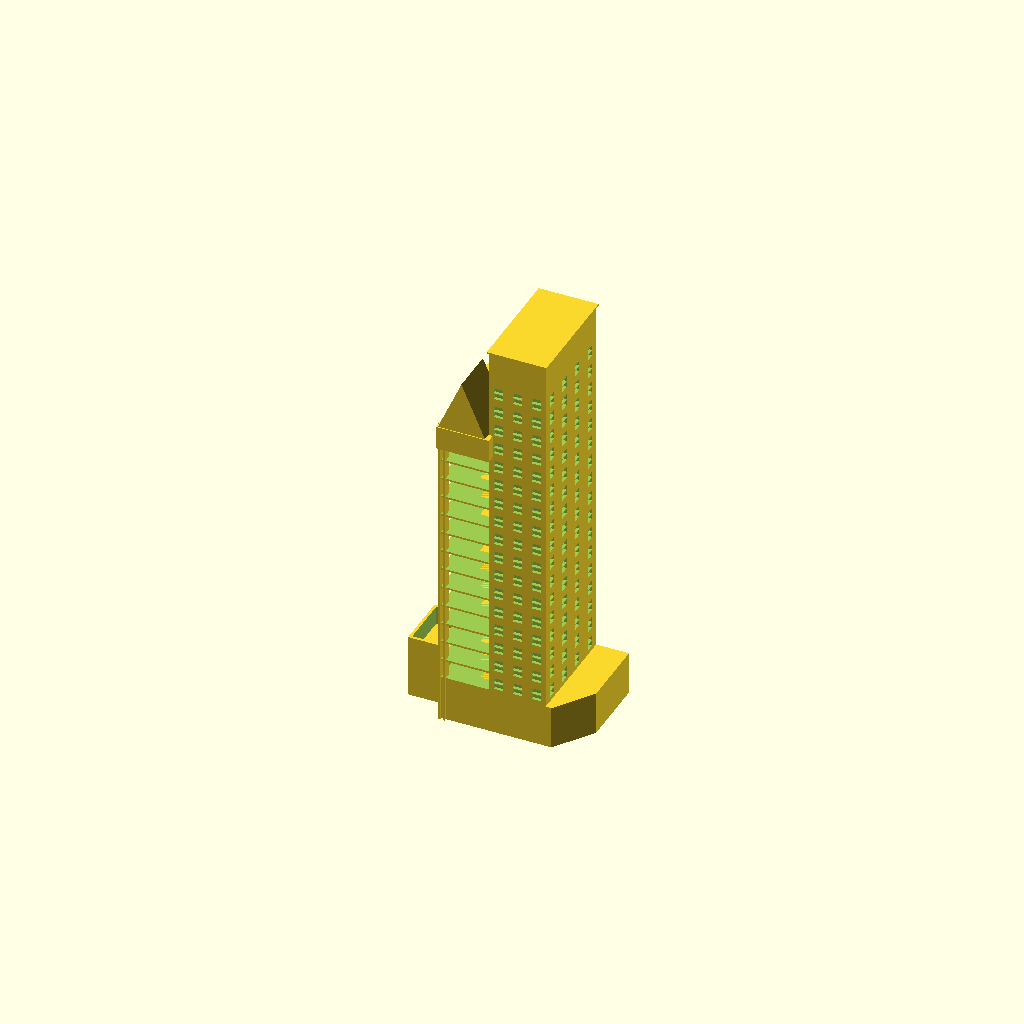
Cell 1: rendered with the file's own defaults.
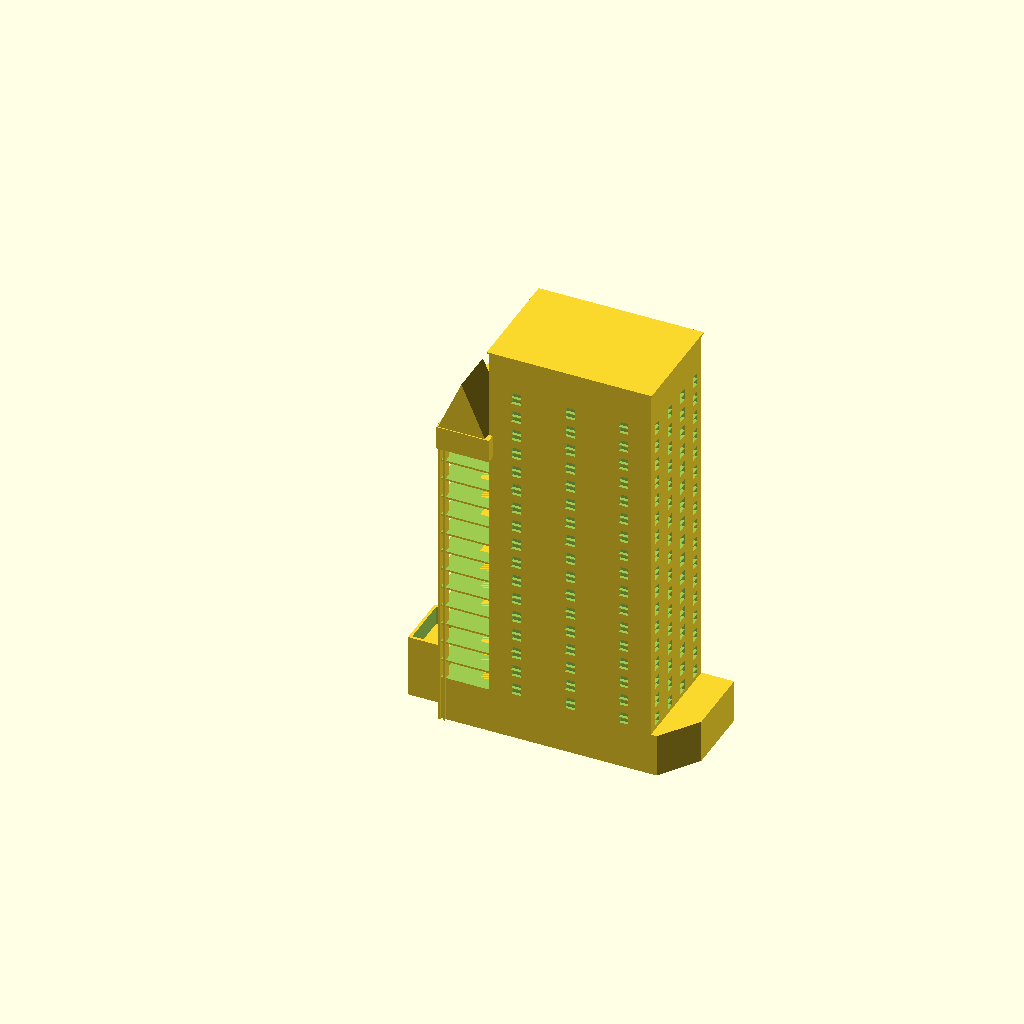
Cell 2 — tw set to 32, the other parameters unchanged.
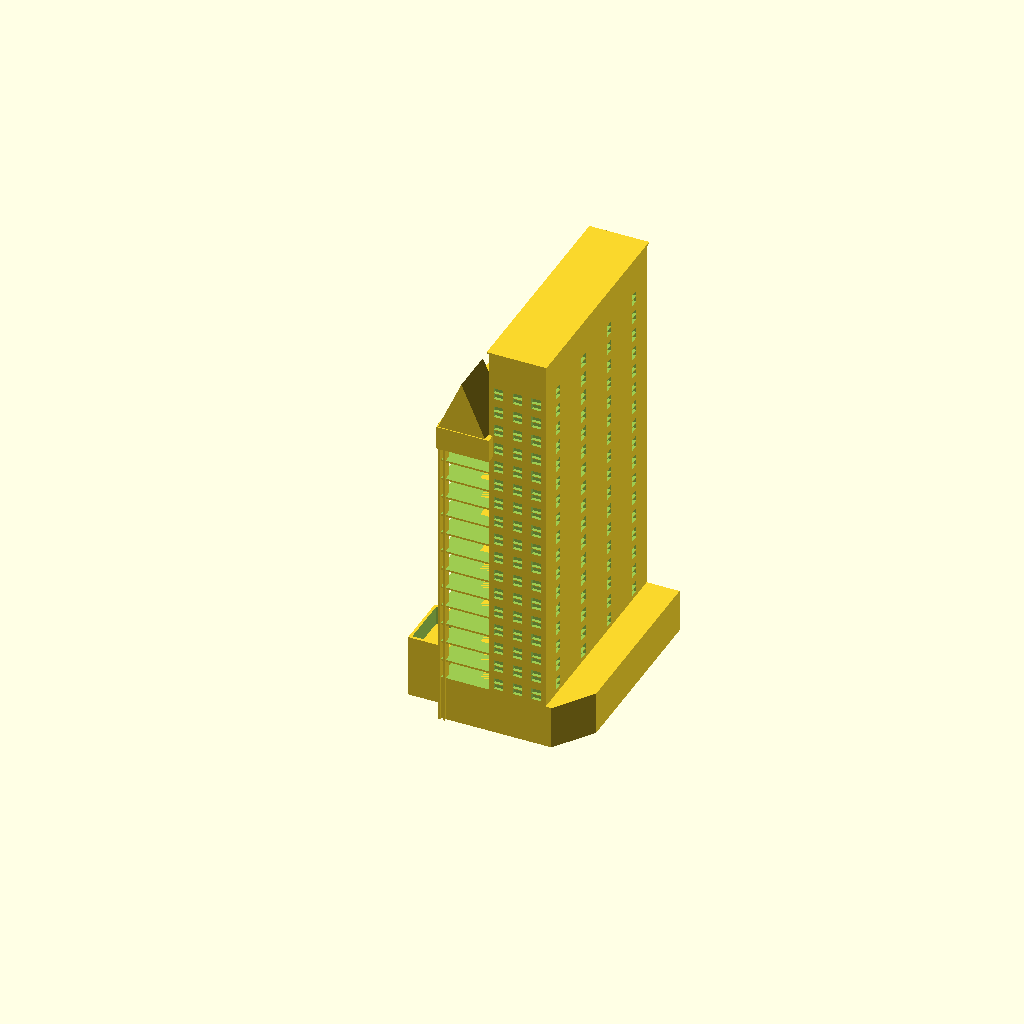
Cell 3 — td set to 33, the other parameters unchanged.
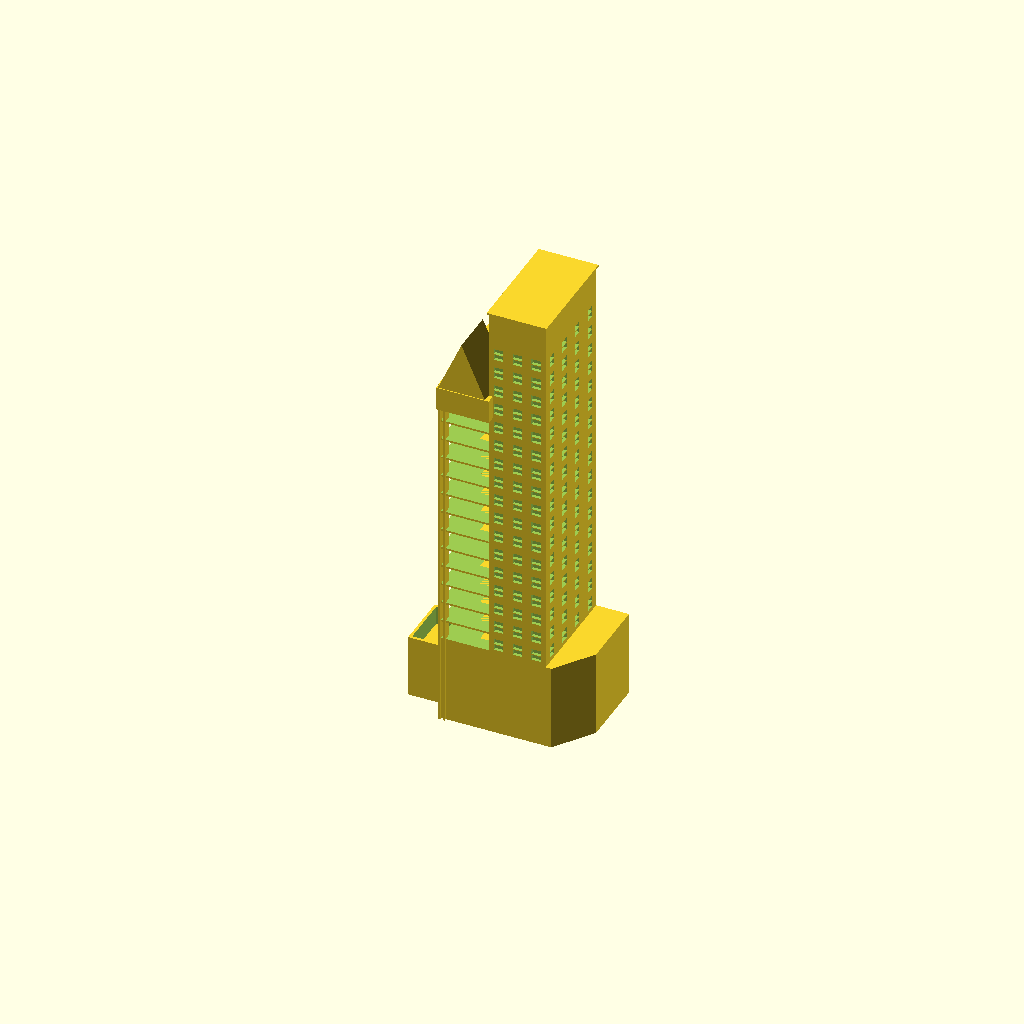
Cell 4 — pod_h set to 13.2, the other parameters unchanged.
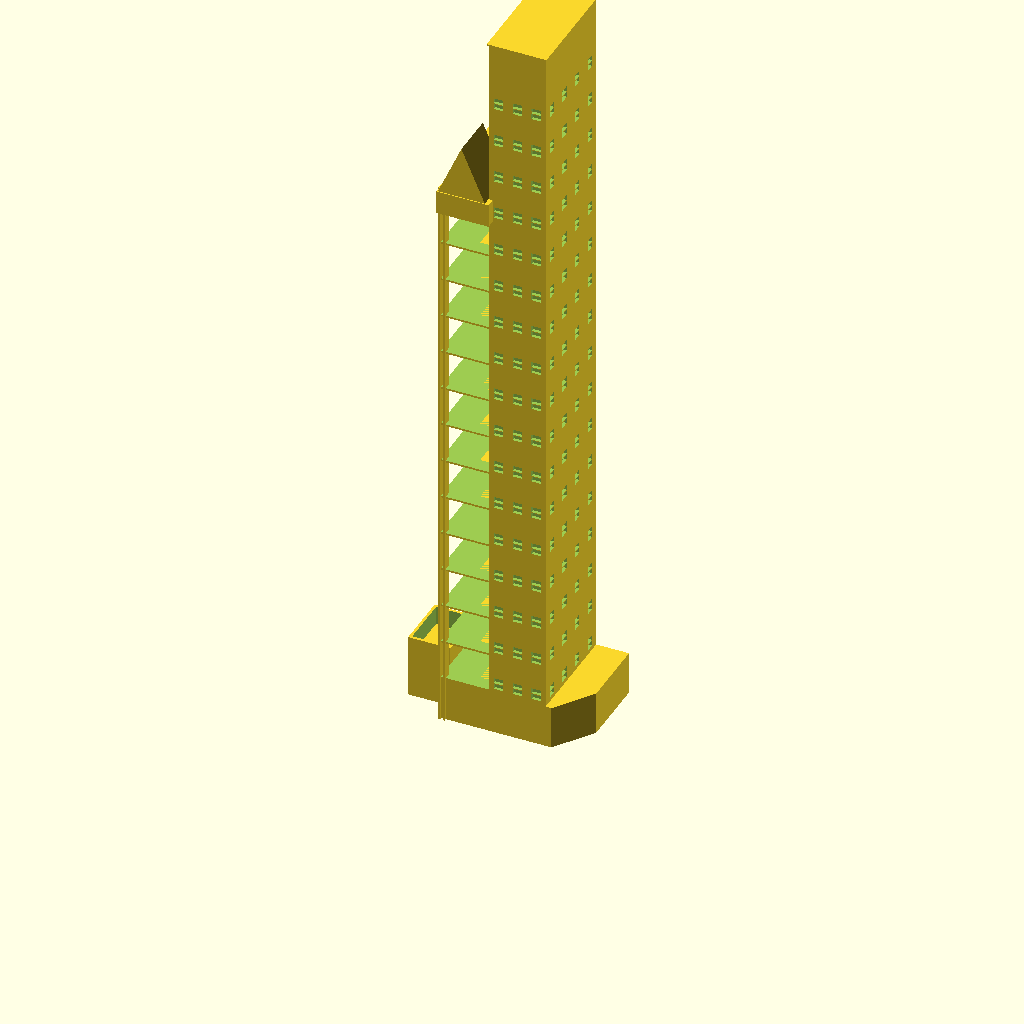
Cell 5: fl_h = 6.1 (everything else at default).
One fixed orthographic camera (rotation 55°, 0°, 25°; colour scheme Cornfield) for every cell.
Source of the model, projects/P3D-Bench/demo/spatial_live_v1/assets/d9f3c807d2e748ff1d123f6ab6534985a2bdaa5b0c953b6dda6ca2c26bb8dd12.scad:
// Mixed-use tower: parking stack, gridded facade, chamfered podium, gable crown
$fn = 24;
eps = 0.06;

// --- overall (1 unit = 1 m) ---
tw = 16.0;
td = 16.5;
pod_h = 6.6;
fl_h = 3.05;
n_park = 13;
n_upper = 4;
blank_h = 4.2;
slab = 0.32;
wall = 0.42;

park_w = 7.4;
park_d = 11.2;

pod_ext = 5.0;
annex_w = 6.4;
annex_d = 8.6;
annex_h = 6.8;
annex_y = 3.2;

cant_h = 3.55;
gable_h = 8.2;
gable_d = 7.0;
overhang = 1.35;

win_w = 1.42;
win_h = 1.78;
sill = 0.68;
mull = 0.12;
inset = 0.48;
n_cols_side = 4;
n_cols_front = 3;

fin_t = 0.22;
bal_d = 2.35;
bal_w = 5.4;
bal_y = 2.15;

// --- derived ---
z_park0 = pod_h;
z_park_top = pod_h + n_park * fl_h;
z_upper_top = z_park_top + n_upper * fl_h;
z_roof = z_upper_top + blank_h;
open_h = fl_h - slab;

module window_pair(ax, ay, h) {
    h1 = (h - mull) / 2;
    cube([ax, ay, h1]);
    translate([0, 0, h1 + mull]) cube([ax, ay, h1]);
}

module podium() {
    linear_extrude(height = pod_h)
        polygon([
            [0, 0],
            [tw + 0.9, 0],
            [tw + pod_ext, 5.8],
            [tw + pod_ext, td],
            [0, td]
        ]);
}

module annex() {
    translate([-annex_w, annex_y, 0]) {
        cube([annex_w + eps, annex_d, annex_h]);
        translate([0, 0, annex_h - eps])
            difference() {
                cube([annex_w, annex_d, 2.9]);
                translate([wall, wall, -eps])
                    cube([annex_w - wall * 2, annex_d - wall * 2, 3.2]);
            }
        translate([0, annex_d - wall, annex_h])
            cube([wall, wall, 1.6]);
    }
}

module parking() {
    difference() {
        translate([0, 0, z_park0])
            cube([park_w, park_d, n_park * fl_h]);
        for (i = [0 : n_park - 1])
            translate([-eps, -eps, z_park0 + i * fl_h + slab])
                cube([park_w + 2 * eps, park_d - wall + eps, open_h + 0.03]);
    }
}

module residential() {
    translate([park_w - eps, 0, z_park0])
        cube([tw - park_w + eps, td, z_roof - z_park0]);
}

module back_core() {
    translate([0, park_d - wall, z_park0])
        cube([park_w + eps, td - park_d + wall, n_park * fl_h + cant_h]);
}

module cantilever() {
    translate([0, -overhang, z_park_top - eps])
        cube([park_w + 0.55, park_d + overhang, cant_h + eps]);
}

module crown_gable() {
    translate([0.15, -overhang + 0.15, z_park_top + cant_h - eps])
        translate([0, gable_d, 0])
            rotate([90, 0, 0])
                linear_extrude(height = gable_d)
                    polygon([[0, 0], [park_w - 0.2, 0], [(park_w - 0.2) / 2, gable_h]]);
}

module fins() {
    h = z_park_top + cant_h;
    translate([-0.12, -0.38, 0]) cube([fin_t, 1.35, h]);
    translate([0.58, -0.38, 0]) cube([fin_t, 1.35, h]);
}

module balconies() {
    for (i = [0 : n_park - 1])
        translate([park_w - bal_d, bal_y, z_park0 + i * fl_h])
            cube([bal_d + 0.2, bal_w, slab]);
}

module parapet() {
    t = 0.32;
    h = 1.15;
    x0 = park_w;
    w = tw - park_w;
    translate([x0, 0, z_roof - eps]) {
        cube([w, t, h]);
        translate([0, td - t, 0]) cube([w, t, h]);
        translate([w - t, 0, 0]) cube([t, td, h]);
        cube([t, td, h]);
    }
    translate([x0 - 0.25, -0.25, z_roof + h - 0.28])
        cube([w + 0.5, td + 0.5, 0.28]);
}

module window_cutouts() {
    bay_s = td / n_cols_side;
    for (c = [0 : n_cols_side - 1]) {
        y = c * bay_s + (bay_s - win_w) / 2;
        for (r = [0 : n_park - 1]) {
            z = z_park0 + r * fl_h + sill;
            translate([tw - inset, y, z])
                window_pair(inset + eps, win_w, win_h);
        }
        for (r = [0 : n_upper - 1]) {
            z = z_park_top + r * fl_h + sill;
            translate([tw - inset, y, z])
                window_pair(inset + eps, win_w, win_h);
        }
    }
    fw = tw - park_w;
    bay_f = fw / n_cols_front;
    for (c = [0 : n_cols_front - 1]) {
        x = park_w + c * bay_f + (bay_f - win_w) / 2;
        for (r = [0 : n_park - 1]) {
            z = z_park0 + r * fl_h + sill;
            translate([x, -eps, z])
                window_pair(win_w, inset + eps, win_h);
        }
        for (r = [0 : n_upper - 1]) {
            z = z_park_top + r * fl_h + sill;
            translate([x, -eps, z])
                window_pair(win_w, inset + eps, win_h);
        }
    }
}

difference() {
    union() {
        podium();
        annex();
        parking();
        residential();
        back_core();
        cantilever();
        crown_gable();
        fins();
        balconies();
        parapet();
    }
    window_cutouts();
}
Customizer parameters (derived from the source; name, type, default, range or options):
eps: number, default 0.06
tw: number, default 16
td: number, default 16.5
pod_h: number, default 6.6
fl_h: number, default 3.05
n_park: number, default 13
n_upper: number, default 4
blank_h: number, default 4.2
slab: number, default 0.32
wall: number, default 0.42
park_w: number, default 7.4
park_d: number, default 11.2
pod_ext: number, default 5
annex_w: number, default 6.4
annex_d: number, default 8.6
annex_h: number, default 6.8
annex_y: number, default 3.2
cant_h: number, default 3.55
gable_h: number, default 8.2
gable_d: number, default 7
overhang: number, default 1.35
win_w: number, default 1.42
win_h: number, default 1.78
sill: number, default 0.68
mull: number, default 0.12
inset: number, default 0.48
n_cols_side: number, default 4
n_cols_front: number, default 3
fin_t: number, default 0.22
bal_d: number, default 2.35
bal_w: number, default 5.4
bal_y: number, default 2.15
